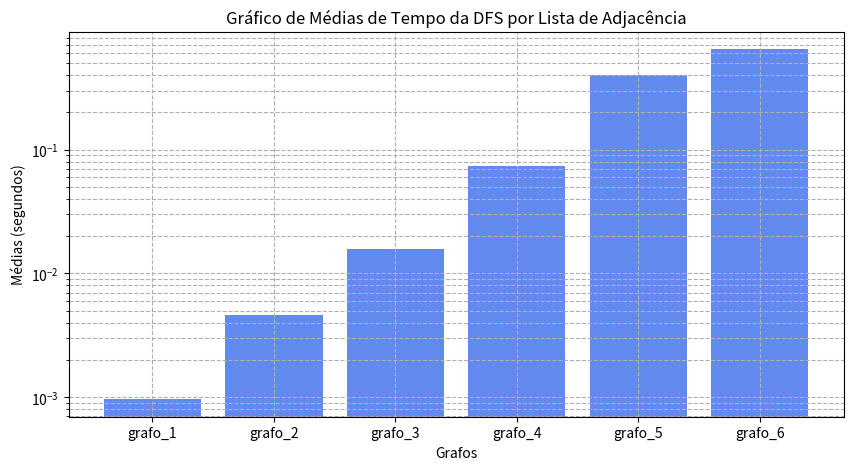

Recreate this plot in Python.
# import matplotlib.pyplot as plt
# """
# This script generates a bar chart using matplotlib to display the average times of BFS (Breadth-First Search) 
# for different graphs represented by adjacency lists.
# Functions:
#     None
# Variables:
#     medias (list of float): A list containing the average times for BFS.
#     categorias (list of str): A list containing the names of the graphs.
#     plt (module): The matplotlib.pyplot module used for plotting.
# Usage:
#     Run the script to display a bar chart with the average BFS times for each graph.
# Color Options:
#     RGB tuples: (R, G, B) where R, G, B are floats between 0 and 1.
# """

# # Valores das médias
# medias = [0.00096044 , 0.00460351, 0.0156679 , 0.0736509, 0.403126, 0.648353]

# # Valores do eixo x
# categorias = ['grafo_1', 'grafo_2', 'grafo_3', 'grafo_4', 'grafo_5', 'grafo_6']

# # Criar o gráfico de barras
# plt.figure(figsize=(10, 5))
# plt.bar(categorias, medias, color=(98/255,137/255,238/255))  # Alterar a cor para verde

# # Adicionar título e rótulos aos eixos
# plt.title('Gráfico de Médias de Tempo da DFS por Lista de Adjacência')
# plt.xlabel('Grafos')
# plt.ylabel('Médias (segundos)')

# # Ajustar a escala do eixo y
# plt.ylim(0, 0.7)  # Ajuste os valores conforme necessário

# # Exibir o gráfico
# plt.grid(True)
# plt.show()



import matplotlib.pyplot as plt
"""
This script generates a bar chart using matplotlib to display the average times of BFS (Breadth-First Search) 
for different graphs represented by adjacency lists.
Functions:
    None
Variables:
    medias (list of float): A list containing the average times for BFS.
    categorias (list of str): A list containing the names of the graphs.
    plt (module): The matplotlib.pyplot module used for plotting.
Usage:
    Run the script to display a bar chart with the average BFS times for each graph.
Color Options:
    RGB tuples: (R, G, B) where R, G, B are floats between 0 and 1.
"""

# Valores das médias
medias = [0.00096044 , 0.00460351, 0.0156679 , 0.0736509, 0.403126, 0.648353]

# Valores do eixo x
categorias = ['grafo_1', 'grafo_2', 'grafo_3', 'grafo_4', 'grafo_5', 'grafo_6']

# Criar o gráfico de barras
plt.figure(figsize=(10, 5))
plt.bar(categorias, medias, color=(98/255,137/255,238/255))  # Alterar a cor para verde

# Adicionar título e rótulos aos eixos
plt.title('Gráfico de Médias de Tempo da DFS por Lista de Adjacência')
plt.xlabel('Grafos')
plt.ylabel('Médias (segundos)')

# Ajustar a escala do eixo y para logarítmica
plt.yscale('log')

# Exibir o gráfico
plt.grid(True, which="both", ls="--")
plt.show()
